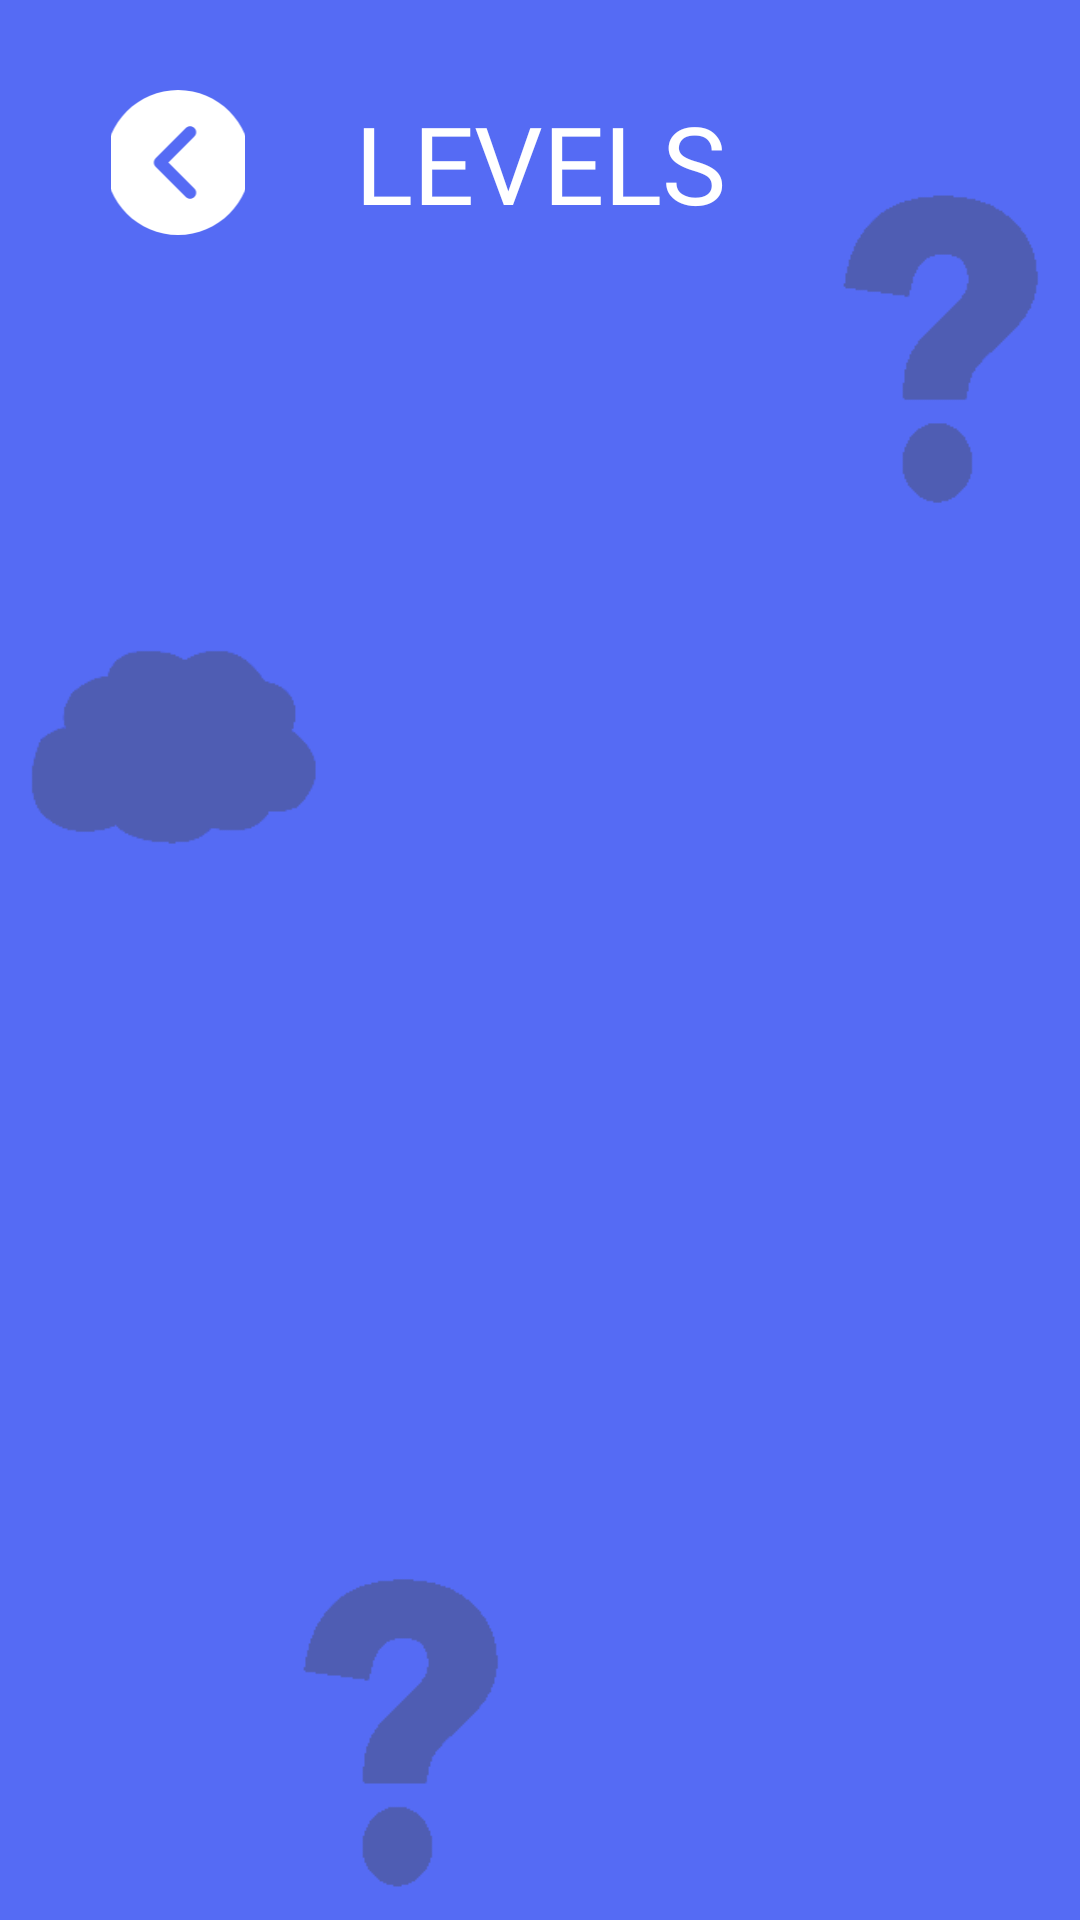

The Android layout XML behind this screen, and the referenced resources:
<!-- AndroidManifest.xml: application theme Theme.QuizzApp -->
<!-- res/layout/activity_question.xml -->
<?xml version="1.0" encoding="utf-8"?>
<androidx.constraintlayout.widget.ConstraintLayout xmlns:android="http://schemas.android.com/apk/res/android"
    xmlns:app="http://schemas.android.com/apk/res-auto"
    xmlns:tools="http://schemas.android.com/tools"
    android:layout_width="match_parent"
    android:layout_height="match_parent"
    android:background="@color/purple_500"
    tools:context=".QuestionActivity">

    <ImageView
        android:id="@+id/back2"
        android:layout_width="wrap_content"
        android:layout_height="0dp"
        android:clickable="true"
        android:focusable="true"
        android:foreground="@drawable/ripple"
        android:paddingStart="-8dp"
        android:paddingEnd="-8dp"
        android:rotation="180"
        app:layout_constraintBottom_toBottomOf="@+id/textView4"
        app:layout_constraintEnd_toStartOf="@+id/textView4"
        app:layout_constraintStart_toStartOf="parent"
        app:layout_constraintTop_toTopOf="@+id/textView4"
        app:srcCompat="@drawable/ic_next" />

    <ImageView
        android:id="@+id/imageView8"
        android:layout_width="wrap_content"
        android:layout_height="wrap_content"
        app:layout_constraintBottom_toBottomOf="parent"
        app:layout_constraintEnd_toEndOf="parent"
        app:layout_constraintStart_toStartOf="parent"
        app:layout_constraintTop_toTopOf="parent"
        app:srcCompat="@drawable/bgshape" />

    <TextView
        android:id="@+id/textView4"
        android:layout_width="wrap_content"
        android:layout_height="wrap_content"
        android:layout_marginTop="30dp"
        android:fontFamily="@font/aladin"
        android:text="LEVELS"
        android:textColor="#FFFFFF"
        android:textSize="36sp"
        app:layout_constraintEnd_toEndOf="parent"
        app:layout_constraintStart_toStartOf="parent"
        app:layout_constraintTop_toTopOf="parent" />

    <androidx.recyclerview.widget.RecyclerView
        android:id="@+id/list"
        android:layout_width="match_parent"
        android:layout_height="0dp"
        android:elevation="20dp"
        app:layout_constraintBottom_toBottomOf="parent"
        app:layout_constraintEnd_toEndOf="parent"
        app:layout_constraintStart_toStartOf="parent"
        app:layout_constraintTop_toBottomOf="@+id/textView4"
        tools:listitem="@layout/levels" />
</androidx.constraintlayout.widget.ConstraintLayout>
<!-- res/layout/levels.xml (included above) -->
<?xml version="1.0" encoding="utf-8"?>
<RelativeLayout xmlns:android="http://schemas.android.com/apk/res/android"
    xmlns:app="http://schemas.android.com/apk/res-auto"
    xmlns:tools="http://schemas.android.com/tools"
    android:layout_width="wrap_content"
    android:layout_height="wrap_content"
    android:background="#00556BF4">

    <androidx.cardview.widget.CardView
        android:layout_width="wrap_content"
        android:layout_height="wrap_content"
        android:layout_marginStart="20dp"
        android:layout_marginTop="20dp"
        android:layout_marginEnd="20dp"
        android:layout_marginBottom="20dp"
        app:cardCornerRadius="10dp">

        <androidx.constraintlayout.widget.ConstraintLayout
            android:layout_width="100dp"
            android:layout_height="100dp"
            android:background="@color/white">

            <ImageView
                android:id="@+id/lockimage"
                android:layout_width="0dp"
                android:layout_height="0dp"
                android:layout_marginTop="5dp"
                android:layout_marginBottom="5dp"
                android:elevation="10dp"
                android:visibility="gone"
                app:layout_constraintBottom_toBottomOf="@+id/leveltext"
                app:layout_constraintEnd_toEndOf="parent"
                app:layout_constraintStart_toStartOf="parent"
                app:layout_constraintTop_toTopOf="@+id/leveltext"
                app:srcCompat="@drawable/ic_lock" />

            <TextView
                android:id="@+id/leveltext"
                android:layout_width="0dp"
                android:layout_height="0dp"
                android:background="@drawable/background_level"
                android:gravity="center"
                android:text="0"
                android:textColor="@color/purple_500"
                android:textSize="50sp"
                android:textStyle="bold"
                app:layout_constraintBottom_toTopOf="@+id/linearLayout2"
                app:layout_constraintEnd_toEndOf="parent"
                app:layout_constraintStart_toStartOf="parent"
                app:layout_constraintTop_toTopOf="parent" />

            <LinearLayout
                android:id="@+id/linearLayout2"
                android:layout_width="match_parent"
                android:layout_height="wrap_content"
                android:background="#000000"
                android:orientation="horizontal"
                app:layout_constraintBottom_toBottomOf="parent"
                app:layout_constraintEnd_toEndOf="parent"
                app:layout_constraintStart_toStartOf="parent">

                <ImageView
                    android:id="@+id/star1"
                    android:layout_width="wrap_content"
                    android:layout_height="wrap_content"
                    android:layout_marginTop="5dp"
                    android:layout_marginBottom="5dp"
                    android:layout_weight="1"
                    app:srcCompat="@android:drawable/btn_star" />

                <ImageView
                    android:id="@+id/star2"
                    android:layout_width="wrap_content"
                    android:layout_height="wrap_content"
                    android:layout_marginTop="5dp"
                    android:layout_marginBottom="5dp"
                    android:layout_weight="1"
                    app:srcCompat="@android:drawable/btn_star" />

                <ImageView
                    android:id="@+id/star3"
                    android:layout_width="wrap_content"
                    android:layout_height="wrap_content"
                    android:layout_marginTop="5dp"
                    android:layout_marginBottom="5dp"
                    android:layout_weight="1"
                    app:srcCompat="@android:drawable/btn_star" />
            </LinearLayout>
        </androidx.constraintlayout.widget.ConstraintLayout>
    </androidx.cardview.widget.CardView>
</RelativeLayout>
<!-- resources referenced by this layout -->
<resources>
  <color name="purple_500">#556bf4</color>
  <color name="white">#FFFFFFFF</color>
  <!-- drawable bgshape: png bitmap (drawable, 7608 bytes) -->
  <!-- drawable ic_lock (drawable) -->
  <vector android:height="200dp" android:viewportHeight="24"
      android:viewportWidth="24" android:width="200dp" xmlns:android="http://schemas.android.com/apk/res/android">
      <path android:fillColor="@color/white" android:pathData="m18.75,9h-0.75v-3c0,-3.309 -2.691,-6 -6,-6s-6,2.691 -6,6v3h-0.75c-1.24,0 -2.25,1.009 -2.25,2.25v10.5c0,1.241 1.01,2.25 2.25,2.25h13.5c1.24,0 2.25,-1.009 2.25,-2.25v-10.5c0,-1.241 -1.01,-2.25 -2.25,-2.25zM8,6c0,-2.206 1.794,-4 4,-4s4,1.794 4,4v3h-8zM13,16.722v2.278c0,0.552 -0.447,1 -1,1s-1,-0.448 -1,-1v-2.278c-0.595,-0.347 -1,-0.985 -1,-1.722 0,-1.103 0.897,-2 2,-2s2,0.897 2,2c0,0.737 -0.405,1.375 -1,1.722z"/>
  </vector>
  <!-- drawable ic_next (drawable) -->
  <vector android:height="60dp" android:viewportHeight="512"
      android:viewportWidth="512" android:width="60dp" xmlns:android="http://schemas.android.com/apk/res/android">
      <path android:fillColor="#FFFFFF" android:pathData="M256,0C114.837,0 0,114.837 0,256s114.837,256 256,256s256,-114.837 256,-256S397.163,0 256,0zM335.083,271.083L228.416,377.749c-4.16,4.16 -9.621,6.251 -15.083,6.251c-5.461,0 -10.923,-2.091 -15.083,-6.251c-8.341,-8.341 -8.341,-21.824 0,-30.165L289.835,256l-91.584,-91.584c-8.341,-8.341 -8.341,-21.824 0,-30.165s21.824,-8.341 30.165,0l106.667,106.667C343.424,249.259 343.424,262.741 335.083,271.083z"/>
  </vector>
  <style name="Theme.QuizzApp" parent="Theme.MaterialComponents.DayNight.DarkActionBar">
          
          <item name="colorPrimary">@color/purple_500</item>
          <item name="colorPrimaryVariant">@color/purple_500</item>
          <item name="colorOnPrimary">@color/white</item>
          
          <item name="colorSecondary">@color/teal_200</item>
          <item name="colorSecondaryVariant">@color/teal_700</item>
          <item name="colorOnSecondary">@color/black</item>
          
          <item name="android:statusBarColor" tools:targetApi="l">?attr/colorPrimaryVariant</item>
          
  
      </style>
  <color name="teal_200">#FF03DAC5</color>
  <color name="teal_700">#FF018786</color>
  <color name="black">#FF000000</color>
</resources>
